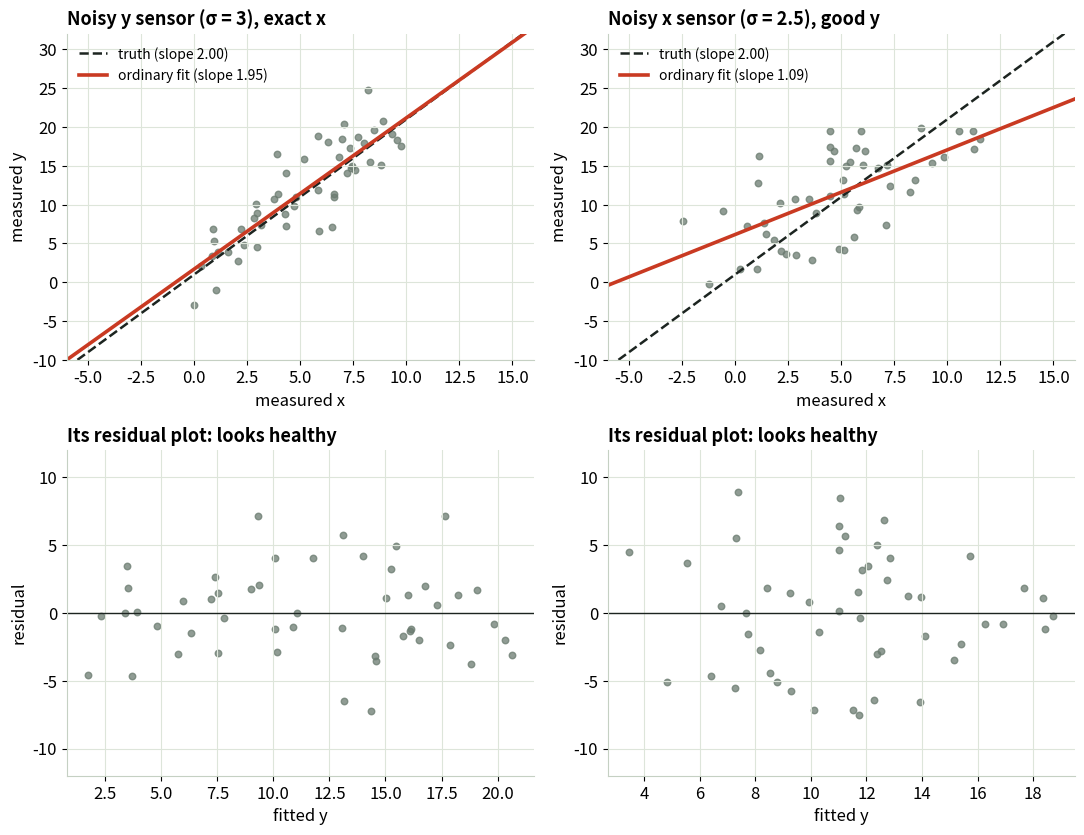
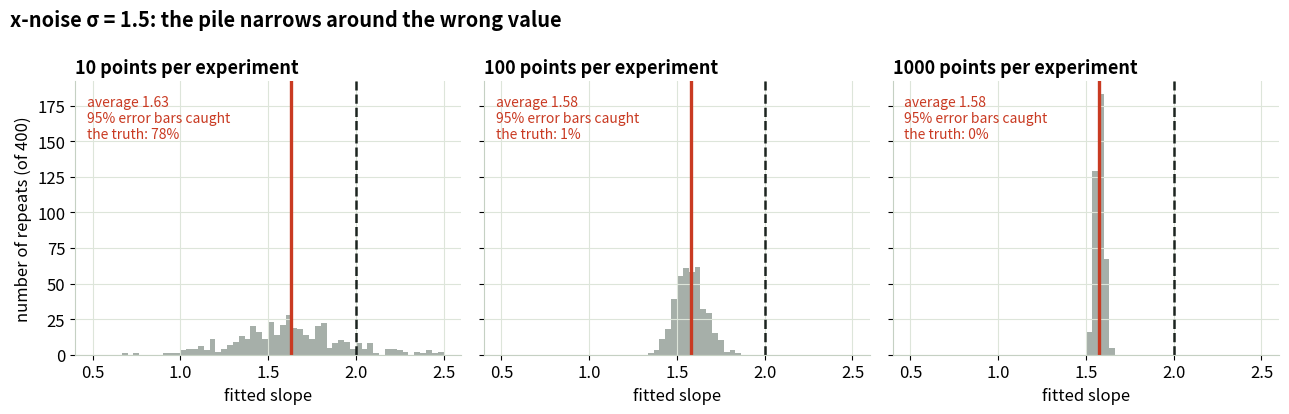
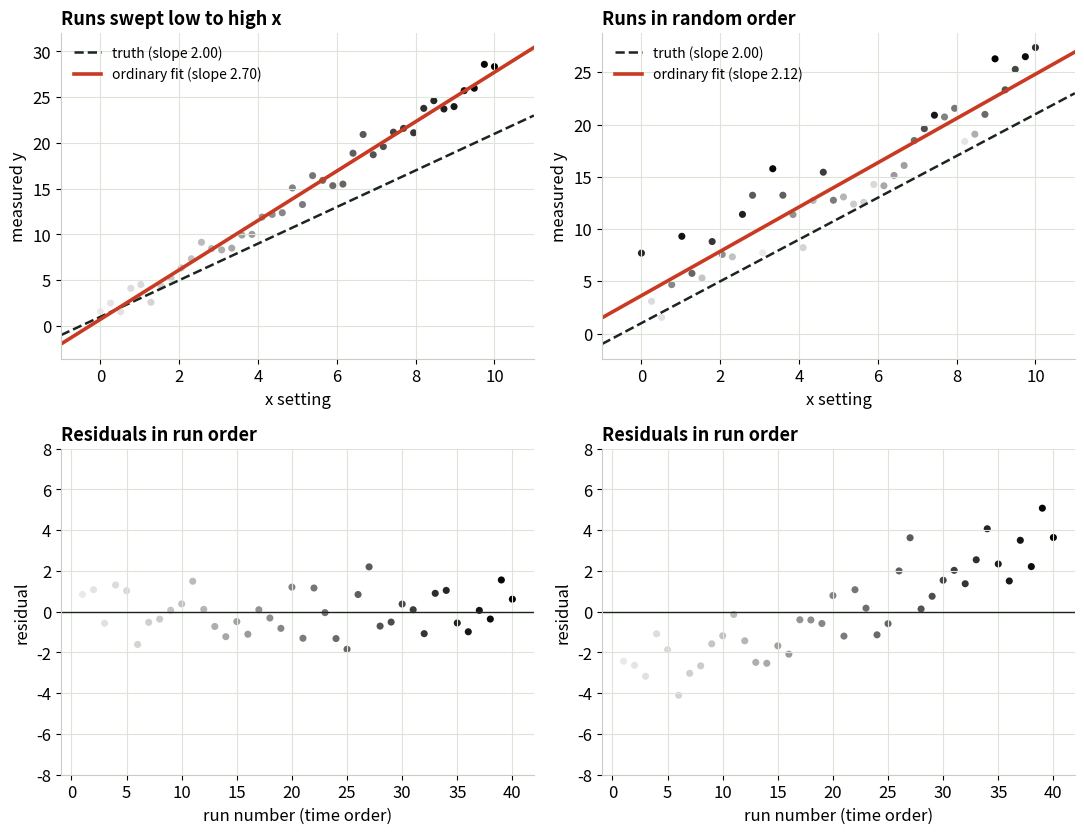
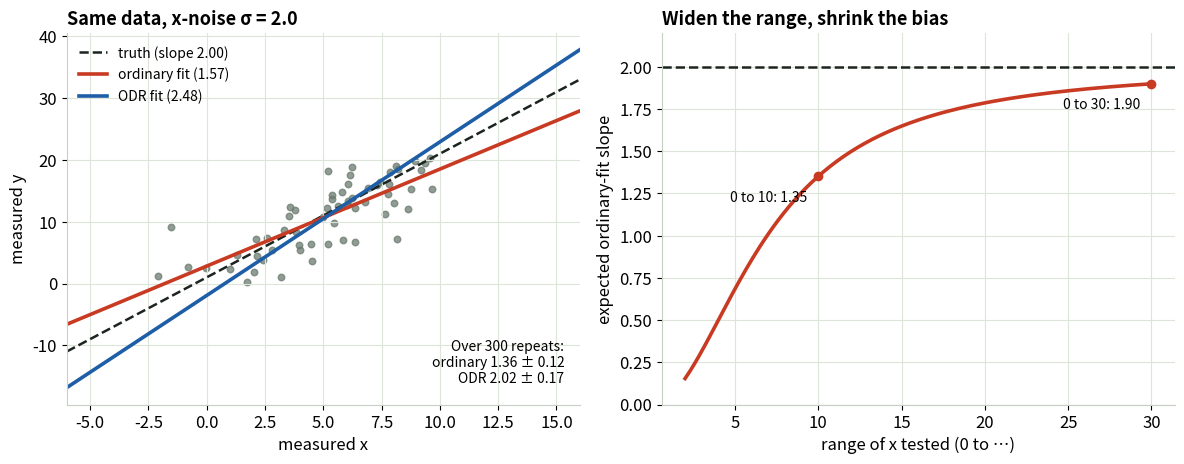
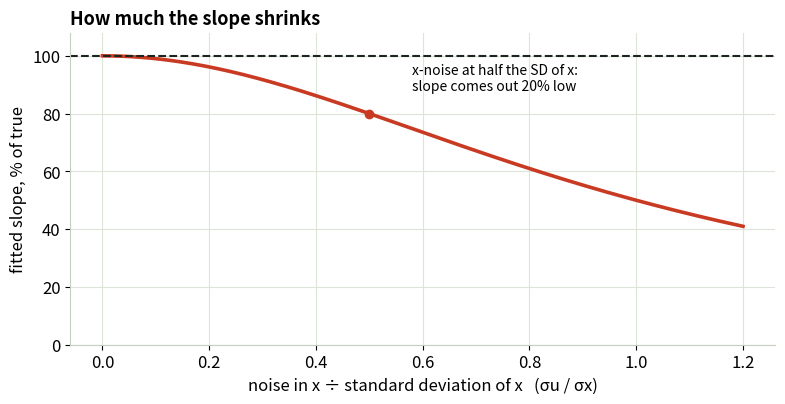

Write the Python code that produced these figures, in order.
"""
# The Invisible Bias — Reading Your Fits, Module 5

The module's Python: https://gideonong.me/learning/fits/invisible-bias/

It rebuilds the four trials from the interactive page with numpy, matplotlib and scipy,
and saves each figure as a PNG in ./figures (these are the figures used in the slides).

Run it:
  * Google Colab: use "Open in Colab" on the module page (or upload this file). Everything
    needed is preinstalled. Run the cells top to bottom; then change a number in any
    "knobs" cell and run that cell again.
  * Your own PC:  pip install numpy matplotlib scipy   then   python invisible-bias.py

All data is simulated. True model: y = 1 + 2x + error, so the true slope is 2.00.
"""
# %% [markdown]
# ## Setup
#
# Imports, where the figures go, and one color meaning for the whole series: dashed ink is
# the truth, red is what an ordinary fit reports, blue is a corrected or better fit, grey
# dots are measured points. The random numbers get a fixed seed, so every run gives the
# same data; change the seed to draw a new sample.
#
# `ols` is the ordinary straight-line fit. `odr_fit` is orthogonal distance regression: a
# fit that allows for error in x as well as y, when you know both error sizes.

# %%
from pathlib import Path

import matplotlib.pyplot as plt
import numpy as np
from scipy import odr, stats

TRUE_B0, TRUE_B1 = 1.0, 2.0
OUT = Path("figures")
OUT.mkdir(exist_ok=True)

# One color meaning across the whole module
INK, FIT, FIX, PT, GRID = "#1c2420", "#c93a22", "#1d5ea6", "#6b7b70", "#dde5da"
plt.rcParams.update({
    "figure.dpi": 110, "savefig.dpi": 200, "font.size": 12,
    "axes.edgecolor": "#c5d0c3", "axes.grid": True, "grid.color": GRID,
    "axes.spines.top": False, "axes.spines.right": False,
    "axes.titlesize": 13, "axes.titleweight": "bold", "axes.titlelocation": "left",
})

SEED = 3                 # change it to draw a new sample everywhere
rng = np.random.default_rng(SEED)


def ols(x, y):
    """Ordinary least squares for y = b0 + b1*x. Returns b0, b1, the slope's standard error, fitted, residuals."""
    n = len(x)
    b1, b0 = np.polyfit(x, y, 1)
    fitted = b0 + b1 * x
    resid = y - fitted
    s = np.sqrt(resid @ resid / (n - 2))
    se1 = s / np.sqrt(((x - x.mean()) ** 2).sum())
    return b0, b1, se1, fitted, resid


def odr_fit(x, y, sx, sy):
    """Orthogonal distance regression: allows error in x (sx) and y (sy)."""
    b1, b0 = np.polyfit(x, y, 1)
    model = odr.Model(lambda B, x: B[0] + B[1] * x)
    out = odr.ODR(odr.RealData(x, y, sx=sx, sy=sy), model, beta0=[b0, b1]).run()
    return out.beta[0], out.beta[1]


def draw_lines(ax, xlim, fits):
    xx = np.array(xlim)
    ax.plot(xx, TRUE_B0 + TRUE_B1 * xx, "--", color=INK, lw=1.8, label="truth (slope 2.00)")
    for (b0, b1), color, label in fits:
        ax.plot(xx, b0 + b1 * xx, color=color, lw=2.6, label=label)
    ax.set_xlim(xlim)


# %% [markdown]
# ## Trial 1 · Noise in y versus noise in x
#
# Two sensors, two kinds of random error. Noise in y (left) scatters the points but the
# fitted slope stays near 2.00. Noise in x (right) tilts the line: the slope comes out low,
# and yet the residual plot under it looks perfectly healthy. That's the invisible bias:
# the leftovers can't show it.

# %%
def trial1(rng, cases):
    """Noise in y vs noise in x: only x-noise tilts the fitted line, and the residual plot stays healthy."""
    n = 50
    x_true = rng.uniform(0, 10, n)
    zx, zy = rng.standard_normal(n), rng.standard_normal(n)

    fig, axes = plt.subplots(2, 2, figsize=(11, 8.5))
    for col, (title, sx, sy) in enumerate(cases):
        x = x_true + sx * zx
        y = TRUE_B0 + TRUE_B1 * x_true + sy * zy
        b0, b1, _, fitted, resid = ols(x, y)
        ax = axes[0, col]
        ax.scatter(x, y, s=22, color=PT, alpha=0.75)
        draw_lines(ax, (-6, 16), [((b0, b1), FIT, f"ordinary fit (slope {b1:.2f})")])
        ax.set(title=title, xlabel="measured x", ylabel="measured y", ylim=(-10, 32))
        ax.legend(loc="upper left", frameon=False, fontsize=10)
        ax = axes[1, col]
        ax.scatter(fitted, resid, s=22, color=PT, alpha=0.75)
        ax.axhline(0, color=INK, lw=1)
        ax.set(title="Its residual plot: looks healthy", xlabel="fitted y", ylabel="residual", ylim=(-12, 12))
        print(f"Trial 1 | {title:34s} fitted slope = {b1:.2f}")
    fig.tight_layout()
    fig.savefig(OUT / "t1_noise_y_vs_x.png")


# %% Trial 1 knobs
# Each case: (title, noise SD in x, noise SD in y). The page's sliders: x-noise 0 to 3, y-noise 0 to 4.
T1_CASES = [
    ("Noisy y sensor (σ = 3), exact x", 0.0, 3.0),
    ("Noisy x sensor (σ = 2.5), good y", 2.5, 1.0),
]

trial1(rng, T1_CASES)

# %% [markdown]
# ## Trial 2 · Will more data fix it?
#
# The same experiment repeated many times, with 10, 100 and 1000 points each. Each bar
# counts how many repeats got a given slope. More data makes the pile narrower, but it
# narrows around the wrong value, and the software's 95% error bars catch the true slope
# less and less often. More data makes you more confident in the wrong answer.

# %%
def trial2(rng, sx=1.5, reps=400):
    """Repeat the experiment many times: x-noise shifts the whole pile, and more data doesn't move it back."""
    fig, axes = plt.subplots(1, 3, figsize=(13, 4.2), sharey=True)
    for ax, n in zip(axes, (10, 100, 1000)):
        slopes, caught = np.empty(reps), 0
        t_crit = stats.t.ppf(0.975, n - 2)          # 95% two-sided, n - 2 degrees of freedom
        for k in range(reps):
            x_true = rng.uniform(0, 10, n)
            x = x_true + sx * rng.standard_normal(n)
            y = TRUE_B0 + TRUE_B1 * x_true + rng.standard_normal(n)
            _, b1, se1, _, _ = ols(x, y)
            slopes[k] = b1
            caught += abs(b1 - TRUE_B1) <= t_crit * se1
        ax.hist(slopes, bins=np.linspace(0.5, 2.5, 61), color=PT, alpha=0.6)
        ax.axvline(TRUE_B1, color=INK, ls="--", lw=1.8)
        ax.axvline(slopes.mean(), color=FIT, lw=2.4)
        ax.set(title=f"{n} points per experiment", xlabel="fitted slope")
        ax.text(0.03, 0.95, f"average {slopes.mean():.2f}\n95% error bars caught\nthe truth: {caught / reps:.0%}",
                transform=ax.transAxes, va="top", fontsize=10, color=FIT)
        print(f"Trial 2 | n = {n:4d}: mean slope {slopes.mean():.2f}, CI coverage {caught / reps:.0%}")
    axes[0].set_ylabel(f"number of repeats (of {reps})")
    fig.suptitle(f"x-noise σ = {sx}: the pile narrows around the wrong value", x=0.01, ha="left", fontweight="bold")
    fig.tight_layout()
    fig.savefig(OUT / "t2_more_data.png")


# %% Trial 2 knobs
T2_X_NOISE = 1.5         # noise SD in x (page slider 0 to 3)
T2_REPS = 400            # repeats of the experiment

trial2(rng, sx=T2_X_NOISE, reps=T2_REPS)

# %% [markdown]
# ## Trial 3 · Something you didn't measure
#
# During the session something drifts upward (the room warms, a battery sags, a bearing
# heats up) and nudges every y reading a little more as time goes on. Left: the runs were
# swept from low x to high x, so the drift lines up with x and hides inside the slope; the
# residuals look fine. Right: the same runs in random order; the drift shows in the residuals
# plotted in run order, and the slope is right. Randomizing the order is what exposes it.

# %%
def trial3(rng, drift=6.0, n=40):
    """An unmeasured drift: sweeping x in order hides it in the slope; randomizing exposes it."""
    e = rng.standard_normal(n)
    perm = rng.permutation(n)
    t = np.arange(n) / (n - 1)                      # time: run 0 ... run n-1
    fig, axes = plt.subplots(2, 2, figsize=(11, 8.5))
    for col, (title, levels) in enumerate([("Runs swept low to high x", np.arange(n)), ("Runs in random order", perm)]):
        x = 10 * levels / (n - 1)
        y = TRUE_B0 + TRUE_B1 * x + drift * t + e
        b0, b1, _, _, resid = ols(x, y)
        ax = axes[0, col]
        ax.scatter(x, y, c=t, cmap="Greys", vmin=-0.2, vmax=1.0, s=26, edgecolor="none")
        draw_lines(ax, (-1, 11), [((b0, b1), FIT, f"ordinary fit (slope {b1:.2f})")])
        ax.set(title=title, xlabel="x setting", ylabel="measured y")
        ax.legend(loc="upper left", frameon=False, fontsize=10)
        ax = axes[1, col]
        ax.scatter(np.arange(1, n + 1), resid, c=t, cmap="Greys", vmin=-0.2, vmax=1.0, s=26, edgecolor="none")
        ax.axhline(0, color=INK, lw=1)
        ax.set(title="Residuals in run order", xlabel="run number (time order)", ylabel="residual", ylim=(-8, 8))
        print(f"Trial 3 | {title:26s} fitted slope = {b1:.2f}")
    fig.tight_layout()
    fig.savefig(OUT / "t3_drift.png")


# %% Trial 3 knobs
T3_DRIFT = 6.0           # total drift in y over the session (page slider 0 to 10)
T3_RUNS = 40             # runs in the session

trial3(rng, drift=T3_DRIFT, n=T3_RUNS)

# %% [markdown]
# ## Trial 4 · What actually fixes noise in x
#
# Two remedies. One is a fitting method that allows for error in both x and y (orthogonal
# distance regression, ODR; Deming regression is the same idea for a line), which needs the
# size of both errors. Left: the ordinary fit and the ODR fit on the same data, plus a
# summary over many repeats: ODR removes the bias but wobbles more from sample to sample.
# The other remedy is a design choice: test over a wider range of x, so the noise is small
# compared with how much x varies. Right: the slope an ordinary fit gives, by test range.
#
# The last figure is the general rule: how much the slope shrinks, as a function of the
# x-noise divided by the spread of x.

# %%
def trial4(rng, sx=2.0, sy=1.0, n=60):
    """Fixes: an errors-in-x fit (ODR), or a wider test range."""
    fig, axes = plt.subplots(1, 2, figsize=(12, 4.8))
    x_true = rng.uniform(0, 10, n)
    x = x_true + sx * rng.standard_normal(n)
    y = TRUE_B0 + TRUE_B1 * x_true + sy * rng.standard_normal(n)
    b0, b1, *_ = ols(x, y)
    o0, o1 = odr_fit(x, y, sx, sy)
    ax = axes[0]
    ax.scatter(x, y, s=22, color=PT, alpha=0.75)
    draw_lines(ax, (-6, 16), [((b0, b1), FIT, f"ordinary fit ({b1:.2f})"), ((o0, o1), FIX, f"ODR fit ({o1:.2f})")])
    ax.set(title=f"Same data, x-noise σ = {sx}", xlabel="measured x", ylabel="measured y")
    ax.legend(loc="upper left", frameon=False, fontsize=10)
    print(f"Trial 4 | OLS slope {b1:.2f}   ODR slope {o1:.2f}")

    # One sample can mislead, so repeat it: ODR removes the bias but wobbles more from sample to sample
    reps_ols, reps_odr = [], []
    for _ in range(300):
        xt = rng.uniform(0, 10, n)
        xr = xt + sx * rng.standard_normal(n)
        yr = TRUE_B0 + TRUE_B1 * xt + sy * rng.standard_normal(n)
        reps_ols.append(ols(xr, yr)[1])
        reps_odr.append(odr_fit(xr, yr, sx, sy)[1])
    summary = (f"Over 300 repeats:\nordinary {np.mean(reps_ols):.2f} ± {np.std(reps_ols):.2f}\n"
               f"ODR {np.mean(reps_odr):.2f} ± {np.std(reps_odr):.2f}")
    ax.text(0.97, 0.05, summary, transform=ax.transAxes, ha="right", va="bottom", fontsize=10)
    print("Trial 4 | " + summary.replace("\n", "  "))

    # Expected ordinary-fit slope vs how wide a range of x you test (same noise)
    span = np.linspace(2, 30, 200)
    lam = (span ** 2 / 12) / (span ** 2 / 12 + sx ** 2)   # reliability ratio for x ~ uniform(0, span)
    ax = axes[1]
    ax.plot(span, TRUE_B1 * lam, color=FIT, lw=2.6)
    ax.axhline(TRUE_B1, color=INK, ls="--", lw=1.8)
    ax.set(title="Widen the range, shrink the bias", xlabel="range of x tested (0 to …)",
           ylabel="expected ordinary-fit slope", ylim=(0, 2.2))
    for s in (10, 30):
        v = TRUE_B1 * (s ** 2 / 12) / (s ** 2 / 12 + sx ** 2)
        ax.plot(s, v, "o", color=FIT)
        ax.annotate(f"0 to {s}: {v:.2f}", (s, v), textcoords="offset points", xytext=(-8, -18), ha="right", fontsize=10)
    fig.tight_layout()
    fig.savefig(OUT / "t4_fixes.png")


def attenuation_curve():
    r = np.linspace(0, 1.2, 200)
    lam = 1 / (1 + r ** 2)
    fig, ax = plt.subplots(figsize=(8, 4.2))
    ax.plot(r, 100 * lam, color=FIT, lw=2.6)
    ax.axhline(100, color=INK, ls="--", lw=1.5)
    ax.plot(0.5, 80, "o", color=FIT)
    ax.annotate("x-noise at half the SD of x:\nslope comes out 20% low", (0.5, 80), xytext=(0.58, 88), fontsize=10)
    ax.set(title="How much the slope shrinks", xlabel="noise in x ÷ standard deviation of x   (σu / σx)",
           ylabel="fitted slope, % of true", ylim=(0, 108))
    fig.tight_layout()
    fig.savefig(OUT / "attenuation.png")


# %% Trial 4 knobs
T4_X_NOISE = 2.0         # noise SD in x (page slider 0 to 3)
T4_Y_NOISE = 1.0         # noise SD in y
T4_READINGS = 60         # readings per experiment

trial4(rng, sx=T4_X_NOISE, sy=T4_Y_NOISE, n=T4_READINGS)
attenuation_curve()

# %% [markdown]
# ## Done
#
# The figures are also saved as PNG files in the `figures` folder (in Colab: the folder
# icon on the left). Copy `odr_fit` into your own script when both of your sensors are
# noisy and you know their error sizes.

# %%
print(f"Figures saved in {OUT.resolve()}")
plt.show()
